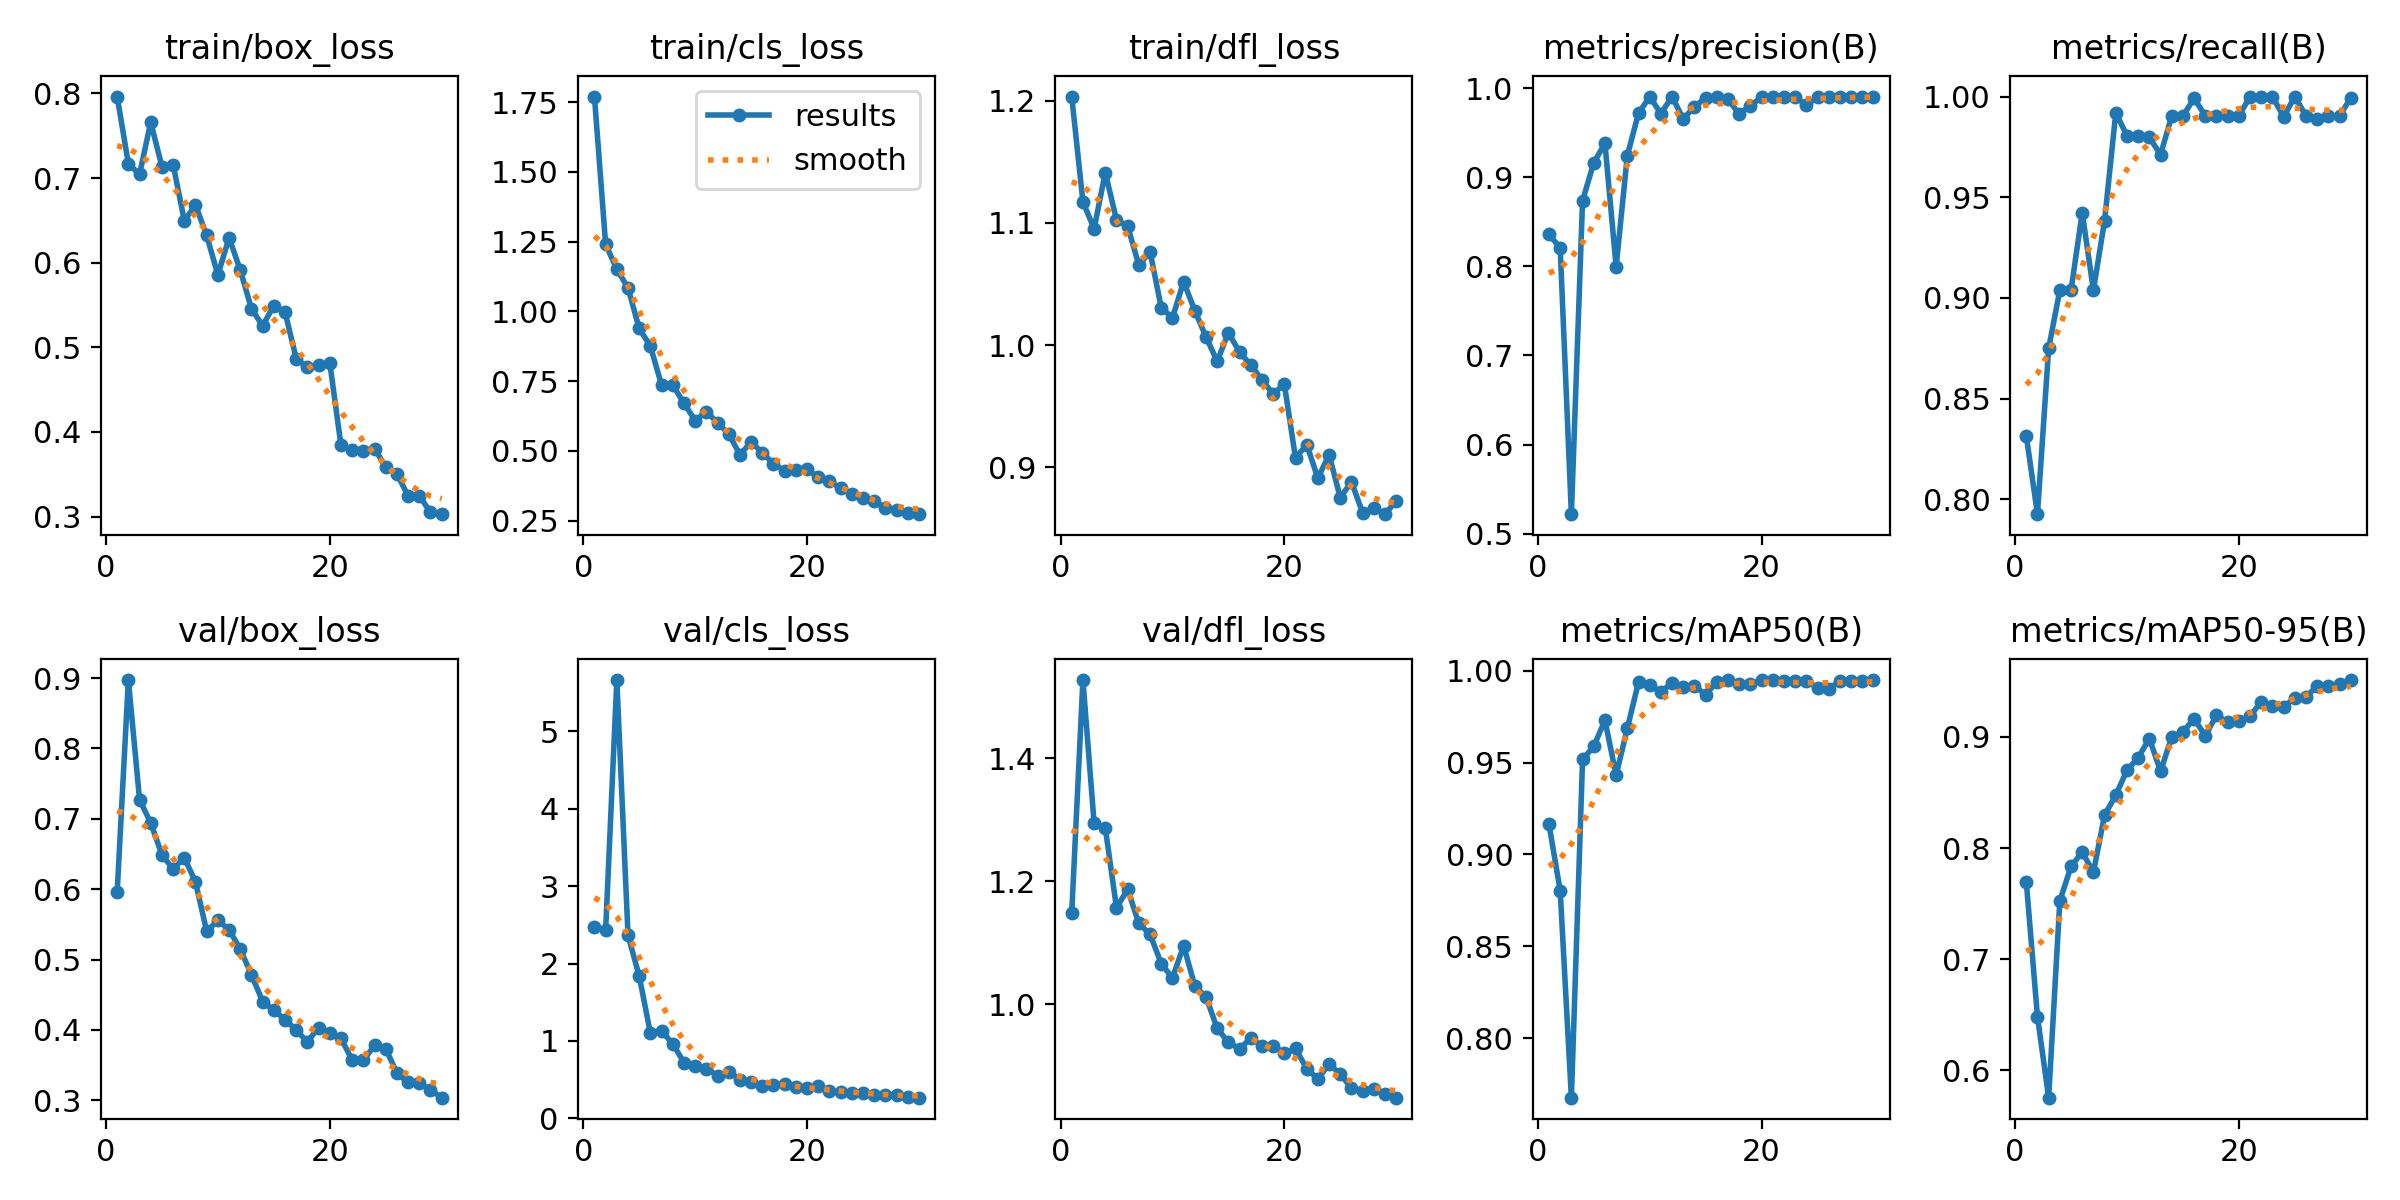

Data behind this chart, as committed beside it:
epoch, time, train/box_loss, train/cls_loss, train/dfl_loss, metrics/precision(B), metrics/recall(B), metrics/mAP50(B), metrics/mAP50-95(B), val/box_loss, val/cls_loss, val/dfl_loss, lr/pg0, lr/pg1, lr/pg2
1, 272.7, 0.7963, 1.77, 1.203, 0.8357, 0.8316, 0.9164, 0.7698, 0.5959, 2.475, 1.148, 0.0006515, 0.0006515, 0.0006515
2, 545.2, 0.7171, 1.24, 1.117, 0.8208, 0.7926, 0.8803, 0.6482, 0.8972, 2.429, 1.527, 0.001275, 0.001275, 0.001275
3, 811.8, 0.7044, 1.151, 1.095, 0.5219, 0.875, 0.7675, 0.5754, 0.7274, 5.662, 1.294, 0.001854, 0.001854, 0.001854
4, 1069, 0.766, 1.084, 1.141, 0.8736, 0.9039, 0.9517, 0.7524, 0.6941, 2.366, 1.287, 0.001802, 0.001802, 0.001802
5, 1310, 0.7135, 0.9389, 1.103, 0.9162, 0.9039, 0.9589, 0.7835, 0.6489, 1.838, 1.157, 0.001736, 0.001736, 0.001736
6, 1538, 0.716, 0.8753, 1.097, 0.938, 0.9423, 0.9731, 0.7963, 0.6284, 1.1, 1.186, 0.00167, 0.00167, 0.00167
7, 1739, 0.6496, 0.7355, 1.066, 0.7994, 0.9039, 0.9432, 0.7782, 0.6449, 1.128, 1.131, 0.001604, 0.001604, 0.001604
8, 1985, 0.6681, 0.7361, 1.076, 0.9242, 0.9384, 0.9687, 0.8298, 0.6103, 0.9623, 1.113, 0.001538, 0.001538, 0.001538
9, 2196, 0.6321, 0.6705, 1.031, 0.9717, 0.992, 0.9939, 0.8475, 0.54, 0.7208, 1.066, 0.001472, 0.001472, 0.001472
10, 2397, 0.5855, 0.6087, 1.022, 0.9903, 0.9805, 0.9924, 0.87, 0.5555, 0.6732, 1.042, 0.001406, 0.001406, 0.001406
11, 2596, 0.6294, 0.6401, 1.052, 0.9714, 0.9805, 0.9884, 0.8812, 0.5426, 0.6425, 1.095, 0.00134, 0.00134, 0.00134
12, 2794, 0.5913, 0.6011, 1.028, 0.9903, 0.9797, 0.9936, 0.8985, 0.5146, 0.5531, 1.03, 0.001274, 0.001274, 0.001274
13, 2989, 0.5456, 0.5602, 1.007, 0.9653, 0.9711, 0.9913, 0.8691, 0.4783, 0.6004, 1.012, 0.001208, 0.001208, 0.001208
14, 3185, 0.5254, 0.4867, 0.9868, 0.9791, 0.9904, 0.9919, 0.8998, 0.4404, 0.4998, 0.9607, 0.001142, 0.001142, 0.001142
15, 3379, 0.5492, 0.5305, 1.01, 0.989, 0.9904, 0.9869, 0.9045, 0.4279, 0.475, 0.9377, 0.001076, 0.001076, 0.001076
16, 3576, 0.5417, 0.494, 0.9943, 0.9905, 0.9991, 0.9941, 0.9163, 0.4148, 0.4219, 0.9271, 0.00101, 0.00101, 0.00101
17, 3773, 0.4867, 0.4529, 0.9839, 0.9872, 0.9904, 0.995, 0.901, 0.3997, 0.4334, 0.9448, 0.000944, 0.000944, 0.000944
18, 3976, 0.4761, 0.4283, 0.9716, 0.9709, 0.9904, 0.993, 0.9195, 0.383, 0.4403, 0.9317, 0.000878, 0.000878, 0.000878
19, 4178, 0.4795, 0.4314, 0.9602, 0.9803, 0.9904, 0.9929, 0.9133, 0.4033, 0.4016, 0.9325, 0.000812, 0.000812, 0.000812
20, 4385, 0.4818, 0.4332, 0.9682, 0.9897, 0.9904, 0.995, 0.9139, 0.3956, 0.3895, 0.9198, 0.000746, 0.000746, 0.000746
21, 4640, 0.3841, 0.4065, 0.9076, 0.9898, 1, 0.995, 0.9188, 0.388, 0.4126, 0.9279, 0.00068, 0.00068, 0.00068
22, 4912, 0.3787, 0.391, 0.9187, 0.9901, 1, 0.9947, 0.9315, 0.3573, 0.3554, 0.8949, 0.000614, 0.000614, 0.000614
23, 5139, 0.3778, 0.3664, 0.8912, 0.99, 1, 0.9945, 0.9281, 0.3566, 0.3375, 0.878, 0.000548, 0.000548, 0.000548
24, 5363, 0.3803, 0.3449, 0.9105, 0.9809, 0.9899, 0.9945, 0.9269, 0.378, 0.3331, 0.9029, 0.000482, 0.000482, 0.000482
25, 5714, 0.3587, 0.3326, 0.8752, 0.9895, 1, 0.9907, 0.9352, 0.3735, 0.3288, 0.8859, 0.000416, 0.000416, 0.000416
26, 5944, 0.3504, 0.319, 0.8882, 0.9894, 0.9904, 0.9903, 0.9361, 0.3384, 0.3028, 0.8636, 0.00035, 0.00035, 0.00035
27, 6167, 0.3244, 0.2945, 0.8627, 0.9904, 0.9889, 0.9942, 0.9457, 0.3253, 0.3018, 0.8589, 0.000284, 0.000284, 0.000284
28, 6744, 0.3248, 0.2887, 0.8668, 0.9896, 0.9904, 0.9946, 0.946, 0.3242, 0.2999, 0.8625, 0.000218, 0.000218, 0.000218
29, 6979, 0.3048, 0.276, 0.8617, 0.9897, 0.9904, 0.9947, 0.9477, 0.3148, 0.2799, 0.8546, 0.000152, 0.000152, 0.000152
30, 7194, 0.3028, 0.2729, 0.8727, 0.9905, 0.9993, 0.9948, 0.9512, 0.3037, 0.267, 0.8478, 8.6e-05, 8.6e-05, 8.6e-05
